Image classification data set "data3" (TylerLababidi/ASaAI on GitHub). Class labels (4): mild demented, moderate demented, non demented, very mild demented.

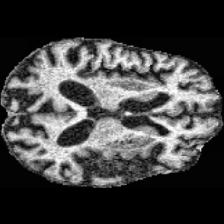
Label: moderate demented

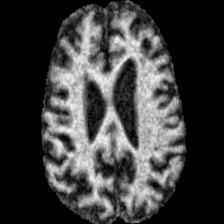
Label: moderate demented

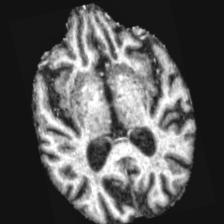
Label: mild demented

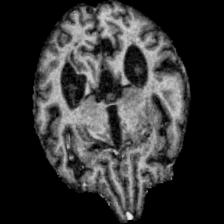
Label: very mild demented

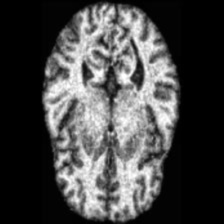
Label: non demented

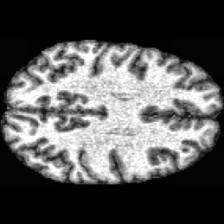
Label: non demented
